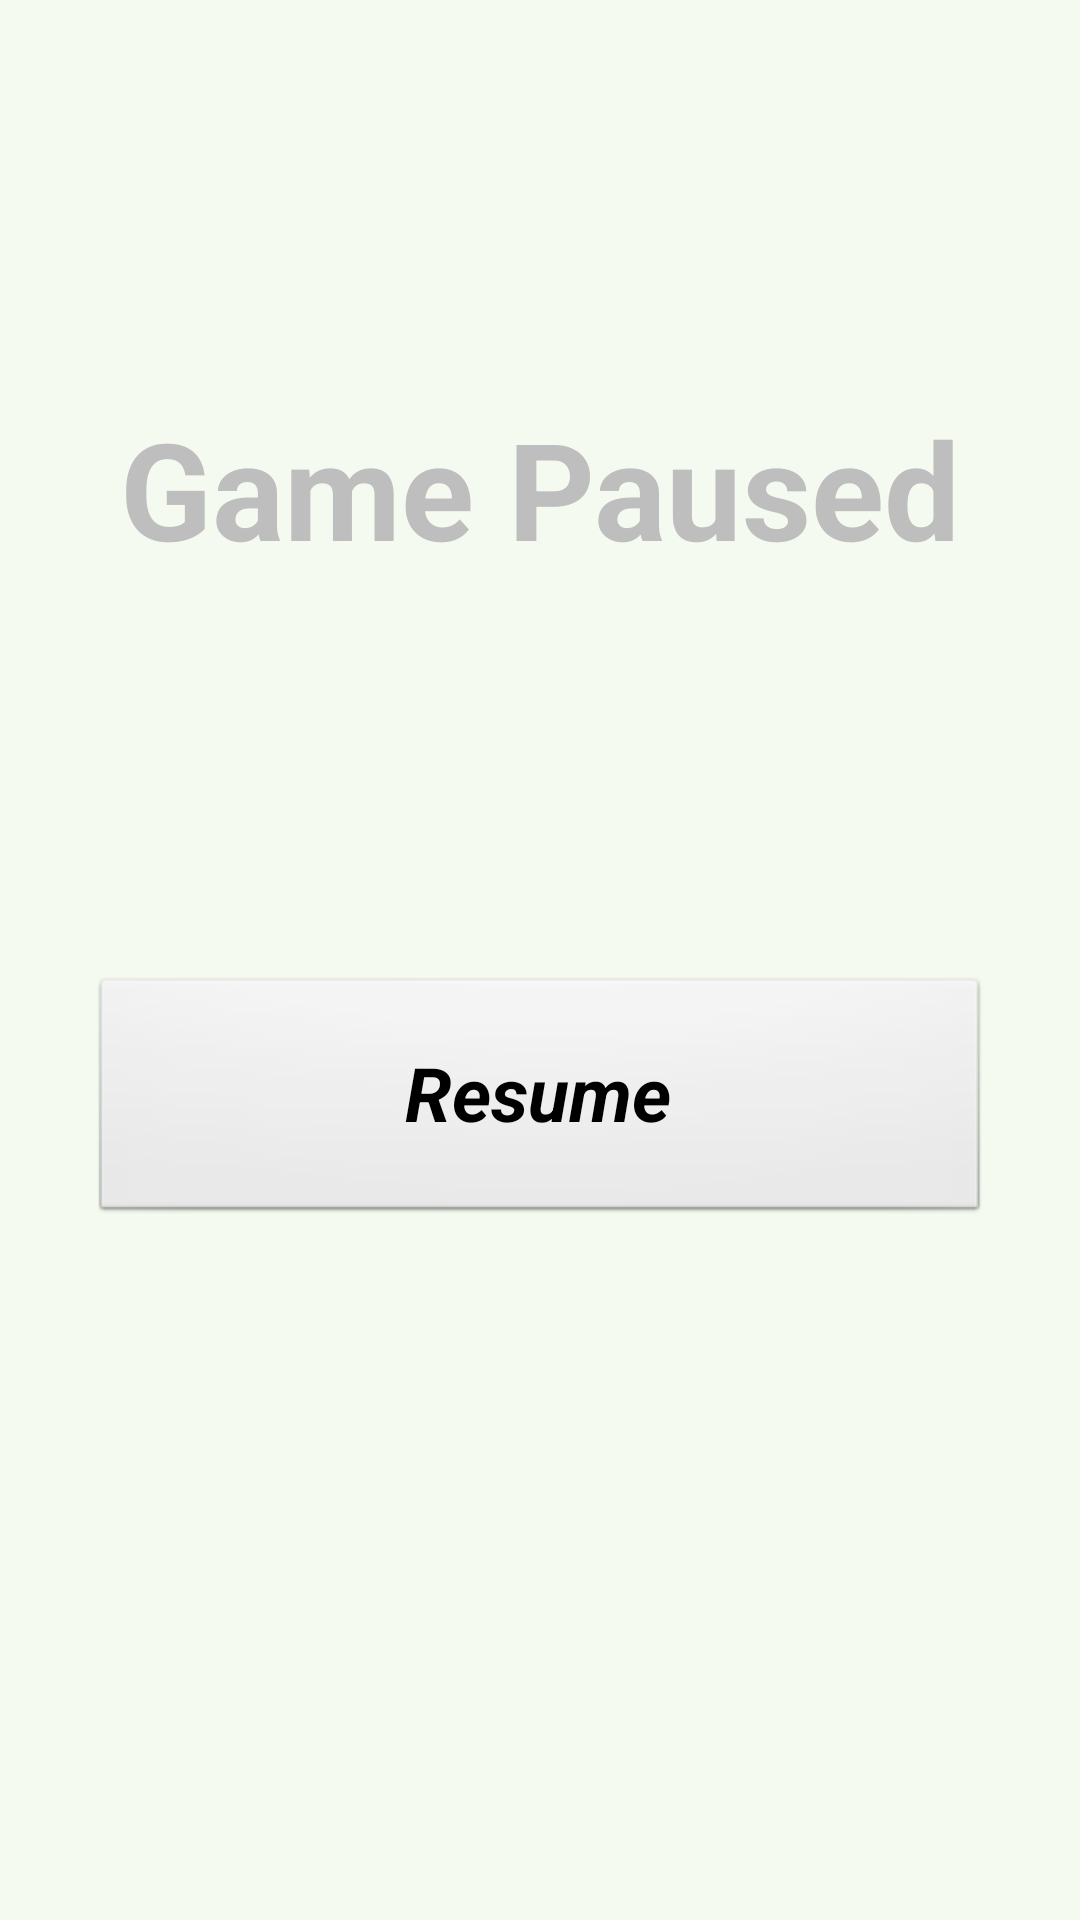

Write the Android layout XML for this screen, with the resource values it uses.
<!-- AndroidManifest.xml: activity theme Theme.Transparent -->
<!-- res/layout/pause.xml -->
<?xml version="1.0" encoding="utf-8"?>
<LinearLayout xmlns:android="http://schemas.android.com/apk/res/android"
    android:orientation="vertical" android:layout_width="match_parent"
    android:layout_height="match_parent">

    <TextView
        android:id="@+id/gameover"
        android:layout_width="fill_parent"
        android:layout_height="wrap_content"
        android:layout_weight="50"
        android:text="Game Paused"
        android:textSize="45dp"
        android:layout_gravity="center"
        android:textStyle="bold"
        android:gravity="center"
        />


    <Button
        android:id="@+id/resume"
        android:layout_width="300dp"
        android:layout_height="30dp"
        android:layout_weight="10"
        android:layout_gravity="center"
        android:text="Resume"
        android:textStyle="italic|bold"
        android:textSize="25dp"
        />


    <TextView
        android:layout_width="fill_parent"
        android:layout_height="wrap_content"
        android:layout_weight="40"
        />

</LinearLayout>
<!-- resources referenced by this layout -->
<resources>
  <style name="Theme.Transparent" parent="android:Theme">
          <item name="android:windowIsTranslucent">true</item>
          <item name="android:windowAnimationStyle">@android:style/Animation.Translucent</item>
          <item name="android:windowBackground">@color/transparent</item>
          <item name="android:windowNoTitle">true</item>
  
      </style>
  <color name="transparent">#4bdeeecd</color>
</resources>
